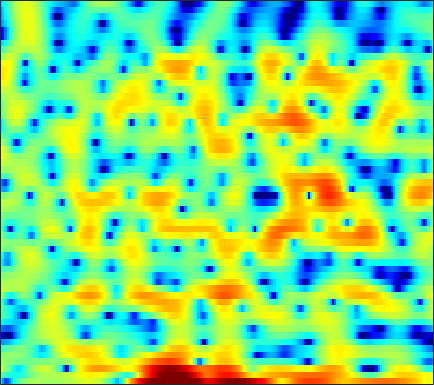

Data behind this chart, as committed beside it:
-6.3292, -8.9966, -12.245, -11.365, -8.958, -6.228, -4.2153, -3.051, -1.8103, -0.84585, -0.067418, 0.37027, 0.83385, 1.12, 1.2864, 1.41, 1.4801, 1.483, 1.4437, 1.3638, 1.2966, 1.265, 1.1931, 1.1349
-1.391, -2.044, -2.803, -3.435, -3.808, -4.18, -4.377, -4.394, -4.203, -3.797, -3.19, -2.659, -1.901, -1.16, -0.6324, 0.001682, 0.5349, 0.8714, 1.237, 1.51, 1.697, 1.79, 1.861, 1.881
2.529, 1.806, 0.731, -0.5079, -1.53, -3.026, -4.548, -5.488, -6.037, -5.463, -4.139, -3.012, -1.608, -0.3638, 0.4313, 1.302, 1.971, 2.353, 2.705, 2.893, 2.903, 2.788, 2.465, 1.917
1.01, 0.8451, 0.5999, 0.339, 0.1463, -0.1037, -0.3268, -0.4666, -0.6057, -0.6858, -0.7126, -0.7048, -0.663, -0.5994, -0.5392, -0.465, -0.3901, -0.3293, -0.2362, -0.132, -0.02591, 0.05083, 0.1405, 0.214
0.1189, 0.2888, 0.468, 0.5976, 0.659, 0.6929, 0.6721, 0.618, 0.4865, 0.2804, -0.01991, -0.3175, -0.8158, -1.458, -2.047, -2.975, -4.033, -4.811, -5.625, -5.798, -5.151, -4.263, -2.868, -1.483
-2.837, -2.424, -1.922, -1.47, -1.162, -0.8044, -0.4999, -0.3124, -0.1364, -0.06781, -0.1336, -0.2814, -0.6355, -1.209, -1.816, -2.888, -4.317, -5.603, -7.359, -8.157, -6.973, -5.308, -3.018, -1.022
-9.14, -8.893, -8.511, -7.972, -7.423, -6.533, -5.538, -4.782, -3.827, -2.981, -2.265, -1.817, -1.35, -1.006, -0.8185, -0.6375, -0.4996, -0.3966, -0.217, 0.0626, 0.4523, 0.81, 1.346, 1.914
-14.74, -16.67, -21.14, -28.19, -22.92, -16.14, -12.04, -9.803, -7.5, -5.701, -4.245, -3.322, -2.273, -1.389, -0.8078, -0.1223, 0.4781, 0.8825, 1.366, 1.806, 2.197, 2.46, 2.765, 3.008
-10.14, -10.71, -11.35, -11.55, -11.29, -10.47, -9.305, -8.361, -7.123, -5.949, -4.834, -4.033, -3.011, -2.023, -1.321, -0.438, 0.3734, 0.9302, 1.596, 2.164, 2.62, 2.893, 3.159, 3.305
-4.905, -5.19, -5.576, -5.942, -6.195, -6.508, -6.779, -6.955, -7.128, -7.115, -6.782, -6.27, -5.242, -3.936, -2.887, -1.518, -0.2569, 0.5867, 1.56, 2.356, 2.966, 3.303, 3.593, 3.69
-1.734, -2.129, -2.739, -3.472, -4.115, -5.121, -6.398, -7.65, -9.971, -13.72, -20.92, -21.7, -12.98, -8.007, -5.427, -2.806, -0.8002, 0.4167, 1.724, 2.727, 3.474, 3.871, 4.189, 4.264
-1.407, -2.054, -2.974, -3.922, -4.574, -5.33, -6.011, -6.488, -7.117, -7.665, -7.827, -7.503, -6.446, -4.904, -3.688, -2.178, -0.8278, 0.05976, 1.099, 1.976, 2.705, 3.142, 3.571, 3.809
-1.905, -3.433, -6.131, -9.515, -11.71, -11.38, -8.811, -7.09, -5.412, -4.279, -3.475, -3.011, -2.561, -2.263, -2.108, -1.96, -1.817, -1.626, -1.159, -0.4102, 0.531, 1.252, 2.129, 2.842
1.056, -0.1226, -1.999, -3.925, -4.874, -4.73, -3.43, -2.316, -1.073, -0.2087, 0.2432, 0.3206, 0.07401, -0.6478, -1.588, -3.539, -6.71, -10.3, -13.41, -8.155, -3.873, -1.71, 0.3291, 1.654
2.608, 2.368, 2.028, 1.736, 1.599, 1.536, 1.611, 1.725, 1.87, 1.948, 1.861, 1.661, 1.19, 0.4334, -0.3231, -1.578, -2.973, -3.869, -4.37, -3.828, -2.741, -1.967, -1.185, -0.8153
1.495, 1.589, 1.663, 1.721, 1.764, 1.831, 1.907, 1.957, 1.998, 1.985, 1.907, 1.791, 1.545, 1.208, 0.9048, 0.4556, 0.004737, -0.3085, -0.6514, -0.9161, -1.168, -1.375, -1.774, -2.383
-0.03687, 0.08398, 0.2398, 0.4161, 0.5647, 0.7979, 1.047, 1.233, 1.468, 1.656, 1.786, 1.838, 1.832, 1.748, 1.63, 1.413, 1.135, 0.8964, 0.5357, 0.1231, -0.3495, -0.7372, -1.334, -2.031
-1.86, -2.048, -2.17, -2.06, -1.795, -1.232, -0.5394, 0.009544, 0.7059, 1.304, 1.777, 2.044, 2.283, 2.38, 2.371, 2.264, 2.047, 1.818, 1.435, 0.9737, 0.4568, 0.03143, -0.5655, -1.193
-4.476, -6.137, -8.564, -9.5, -8.17, -5.405, -2.928, -1.429, 0.14, 1.323, 2.184, 2.648, 3.063, 3.271, 3.302, 3.186, 2.908, 2.596, 2.065, 1.425, 0.7067, 0.1371, -0.5887, -1.234
-3.252, -4.992, -7.574, -8.621, -7.344, -4.593, -2.143, -0.6663, 0.862, 1.988, 2.795, 3.225, 3.584, 3.736, 3.712, 3.487, 3.049, 2.57, 1.713, 0.5642, -0.8714, -2.096, -3.793, -5.048
0.397, -0.0367, -0.4746, -0.6421, -0.5347, -0.1448, 0.4462, 0.906, 1.481, 1.952, 2.295, 2.468, 2.584, 2.567, 2.475, 2.257, 1.872, 1.438, 0.5803, -0.6976, -2.589, -4.628, -8.801, -16.37
1.2, 0.8784, 0.4819, 0.1813, 0.06946, 0.06195, 0.1758, 0.279, 0.3966, 0.4273, 0.293, 0.07969, -0.2779, -0.5866, -0.6968, -0.6135, -0.365, -0.1531, -0.01705, -0.08745, -0.4569, -0.8787, -1.441, -1.787
0.2782, -0.5265, -1.797, -2.98, -3.533, -3.47, -2.792, -2.172, -1.602, -1.528, -2.091, -3.042, -5.19, -8.407, -10.34, -8.268, -4.493, -2.317, -0.2321, 1.134, 1.997, 2.413, 2.747, 2.916
-1.293, -2.783, -5.95, -11.93, -22.12, -13.55, -7.331, -4.886, -3.033, -2.258, -2.278, -2.748, -3.957, -5.428, -5.969, -4.883, -2.625, -0.9579, 0.8815, 2.239, 3.213, 3.719, 4.103, 4.22
-1.297, -1.907, -2.863, -3.725, -4.098, -4.033, -3.443, -2.842, -2.169, -1.652, -1.375, -1.263, -1.195, -1.089, -0.9001, -0.4919, 0.1132, 0.6343, 1.336, 1.938, 2.39, 2.621, 2.752, 2.705
-0.1641, -0.2958, -0.5054, -0.7136, -0.8366, -0.9126, -0.8909, -0.8497, -0.7674, -0.689, -0.6073, -0.5699, -0.4779, -0.3342, -0.1835, 0.08261, 0.4126, 0.6664, 0.9765, 1.228, 1.37, 1.381, 1.295, 1.062
1.314, 1.274, 1.193, 1.092, 1.013, 0.8838, 0.7123, 0.5401, 0.2948, -0.01628, -0.33, -0.5381, -0.7244, -0.7416, -0.6317, -0.3153, 0.09476, 0.4187, 0.7858, 1.032, 1.105, 1.018, 0.6893, 0.09925
2.216, 2.212, 2.227, 2.25, 2.242, 2.153, 1.927, 1.656, 1.062, 0.1973, -0.992, -2.023, -3.392, -4.083, -3.758, -2.489, -0.992, -0.0005829, 1.031, 1.664, 1.91, 1.856, 1.408, 0.5282
-0.3094, -0.2109, 0.07476, 0.5023, 0.8533, 1.282, 1.527, 1.512, 1.074, 0.1071, -1.663, -3.785, -8.485, -16.4, -11.9, -5.412, -1.911, -0.2354, 1.243, 2.086, 2.449, 2.472, 2.22, 1.685
-7.88, -8.53, -8.594, -6.621, -4.638, -2.297, -0.6243, 0.1798, 0.7717, 0.8488, 0.5022, 0.08184, -0.526, -0.836, -0.7155, -0.1815, 0.5102, 0.9577, 1.325, 1.418, 1.287, 1.056, 0.704, 0.3703
-9.511, -11.47, -12.99, -9.298, -6.111, -2.86, -0.6257, 0.5382, 1.632, 2.272, 2.605, 2.706, 2.707, 2.626, 2.525, 2.328, 2.045, 1.729, 1.101, 0.1841, -1.08, -2.253, -4.034, -5.491
-2.445, -2.492, -2.247, -1.612, -0.9322, 0.07486, 1.018, 1.645, 2.297, 2.758, 3.029, 3.108, 3.082, 2.897, 2.654, 2.189, 1.521, 0.87, -0.2255, -1.687, -3.65, -5.616, -9.239, -14.89
1.059, 0.9752, 0.9551, 1.045, 1.183, 1.405, 1.65, 1.846, 2.044, 2.196, 2.247, 2.217, 2.068, 1.778, 1.462, 0.904, 0.154, -0.5325, -1.595, -2.817, -4.141, -5.112, -6.246, -6.899
2.949, 2.704, 2.394, 2.121, 1.945, 1.755, 1.634, 1.573, 1.533, 1.52, 1.492, 1.446, 1.302, 1.042, 0.7442, 0.1907, -0.5473, -1.251, -2.373, -3.658, -5.062, -6.072, -7.135, -7.473
4.194, 3.72, 3.04, 2.321, 1.772, 1.115, 0.6034, 0.3526, 0.2732, 0.3853, 0.6259, 0.8047, 0.975, 0.995, 0.8799, 0.5129, -0.1177, -0.7889, -2.026, -3.757, -6.179, -8.778, -14.14, -19.75
4.147, 3.428, 2.266, 0.8287, -0.4457, -2.401, -4.327, -5.162, -4.845, -3.402, -1.861, -0.9062, 0.04596, 0.6387, 0.8744, 0.9356, 0.6964, 0.3484, -0.3652, -1.406, -2.741, -3.885, -5.282, -5.639
1.846, 1.151, -0.04019, -1.683, -3.358, -6.557, -11.72, -16.93, -12.93, -7.745, -4.701, -3.22, -1.88, -1.034, -0.6244, -0.2782, -0.1014, -0.06459, -0.08389, -0.1502, -0.247, -0.2763, -0.1815, 0.1336
-1.33, -1.432, -1.647, -2.071, -2.553, -3.316, -4.064, -4.361, -4.348, -3.91, -3.397, -3.076, -2.814, -2.707, -2.667, -2.571, -2.292, -1.98, -1.463, -0.8686, -0.2651, 0.1794, 0.7692, 1.349
-5.669, -4.045, -2.377, -1.262, -0.7224, -0.33, -0.1835, -0.2006, -0.3818, -0.7282, -1.341, -2, -3.248, -4.911, -6.287, -7.591, -7.217, -5.954, -4.052, -2.422, -1.077, -0.2543, 0.6654, 1.44
-6.104, -3.587, -1.117, 0.5863, 1.508, 2.297, 2.714, 2.77, 2.563, 1.978, 0.9844, -0.106, -2.18, -5.275, -8.669, -14.71, -12.58, -8.836, -5.511, -3.507, -2.179, -1.435, -0.6239, 0.1169
-1.658, -0.559, 0.839, 2.055, 2.785, 3.502, 3.907, 3.993, 3.877, 3.433, 2.689, 1.932, 0.7221, -0.6594, -1.699, -2.852, -3.59, -3.846, -4.138, -4.556, -5.213, -5.697, -5.912, -5.198
-1.241, -0.098, 1.213, 2.274, 2.888, 3.502, 3.848, 3.97, 3.908, 3.645, 3.182, 2.728, 1.992, 1.152, 0.4698, -0.4805, -1.548, -2.449, -3.99, -6.158, -9.582, -13.98, -35.69, -15.32
-1.444, -0.1973, 1.095, 2.031, 2.54, 2.98, 3.198, 3.235, 3.118, 2.875, 2.527, 2.207, 1.709, 1.146, 0.6836, -0.01578, -0.807, -1.525, -2.606, -3.908, -5.301, -6.253, -6.951, -6.649
0.03053, 0.7892, 1.559, 2.052, 2.26, 2.318, 2.181, 1.948, 1.568, 1.115, 0.6762, 0.3851, 0.07989, -0.1584, -0.3144, -0.5373, -0.7958, -1.028, -1.372, -1.751, -2.112, -2.326, -2.464, -2.455
2.325, 2.579, 2.736, 2.658, 2.43, 1.911, 1.12, 0.3748, -0.7673, -1.969, -2.97, -3.397, -3.432, -2.995, -2.542, -1.927, -1.453, -1.175, -0.9701, -0.8599, -0.8317, -0.8237, -0.8114, -0.7604
4.486, 4.447, 4.196, 3.686, 3.1, 2.013, 0.4986, -0.9524, -3.535, -7.169, -12.34, -15.49, -11.75, -7.621, -5.501, -3.523, -2.204, -1.548, -1.003, -0.7622, -0.7277, -0.7919, -0.9255, -0.9764
5.728, 5.592, 5.214, 4.562, 3.878, 2.638, 1.016, -0.4968, -2.901, -5.625, -8.265, -9.293, -8.56, -6.556, -5.049, -3.403, -2.196, -1.644, -1.262, -1.361, -1.888, -2.543, -3.603, -4.579
5.697, 5.689, 5.478, 4.99, 4.415, 3.352, 1.913, 0.6005, -1.434, -3.553, -5.378, -6.183, -6.125, -5.015, -3.917, -2.546, -1.559, -1.103, -1.007, -1.513, -2.765, -4.323, -7.675, -14.3
3.996, 4.433, 4.753, 4.731, 4.456, 3.741, 2.542, 1.279, -1.071, -4.54, -10.51, -21.91, -13.64, -6.612, -3.871, -1.58, -0.2763, 0.2803, 0.4225, 0.01557, -0.9079, -1.919, -3.583, -5.143
-0.02062, 1.139, 2.205, 2.839, 3.047, 2.984, 2.547, 1.96, 0.8689, -0.512, -1.852, -2.457, -2.313, -1.313, -0.4273, 0.5748, 1.214, 1.422, 1.37, 0.9311, 0.1885, -0.5393, -1.613, -2.72
-3.352, -2.192, -0.8729, 0.1929, 0.8404, 1.476, 1.876, 2.033, 2.083, 2.009, 1.928, 1.904, 1.968, 2.098, 2.205, 2.288, 2.221, 2.007, 1.521, 0.7594, -0.3023, -1.289, -2.858, -4.725
-6.675, -5.815, -4.342, -2.778, -1.642, -0.2873, 0.8289, 1.512, 2.227, 2.759, 3.126, 3.315, 3.467, 3.503, 3.445, 3.232, 2.841, 2.423, 1.65, 0.6247, -0.7, -1.927, -3.953, -6.561
-16.48, -14.16, -9.934, -6.437, -4.346, -2.087, -0.3169, 0.7593, 1.902, 2.765, 3.378, 3.693, 3.929, 3.974, 3.88, 3.583, 3.085, 2.586, 1.726, 0.6465, -0.6459, -1.75, -3.398, -5.214
-15.86, -14.02, -10.32, -6.969, -4.872, -2.545, -0.6685, 0.4902, 1.746, 2.698, 3.386, 3.741, 4.006, 4.043, 3.928, 3.59, 3.042, 2.486, 1.579, 0.4769, -0.7979, -1.838, -3.296, -4.732
-9.396, -8.353, -6.648, -4.763, -3.366, -1.623, -0.07732, 0.9168, 2.038, 2.914, 3.546, 3.865, 4.092, 4.087, 3.936, 3.539, 2.919, 2.304, 1.29, 0.04812, -1.425, -2.689, -4.557, -6.579
-8.789, -7.229, -5.287, -3.486, -2.237, -0.7264, 0.6015, 1.468, 2.437, 3.195, 3.733, 3.99, 4.14, 4.073, 3.877, 3.419, 2.735, 2.077, 0.9792, -0.3823, -2.044, -3.532, -5.932, -9.071
-8.659, -6.797, -4.685, -2.888, -1.687, -0.2706, 0.9412, 1.728, 2.592, 3.248, 3.699, 3.898, 3.972, 3.836, 3.594, 3.091, 2.382, 1.715, 0.6496, -0.6145, -2.087, -3.328, -5.188, -7.247
-6.659, -5.437, -3.847, -2.344, -1.29, -0.002819, 1.12, 1.839, 2.633, 3.22, 3.592, 3.735, 3.739, 3.527, 3.232, 2.661, 1.896, 1.203, 0.1559, -0.9955, -2.192, -3.081, -4.207, -5.226
